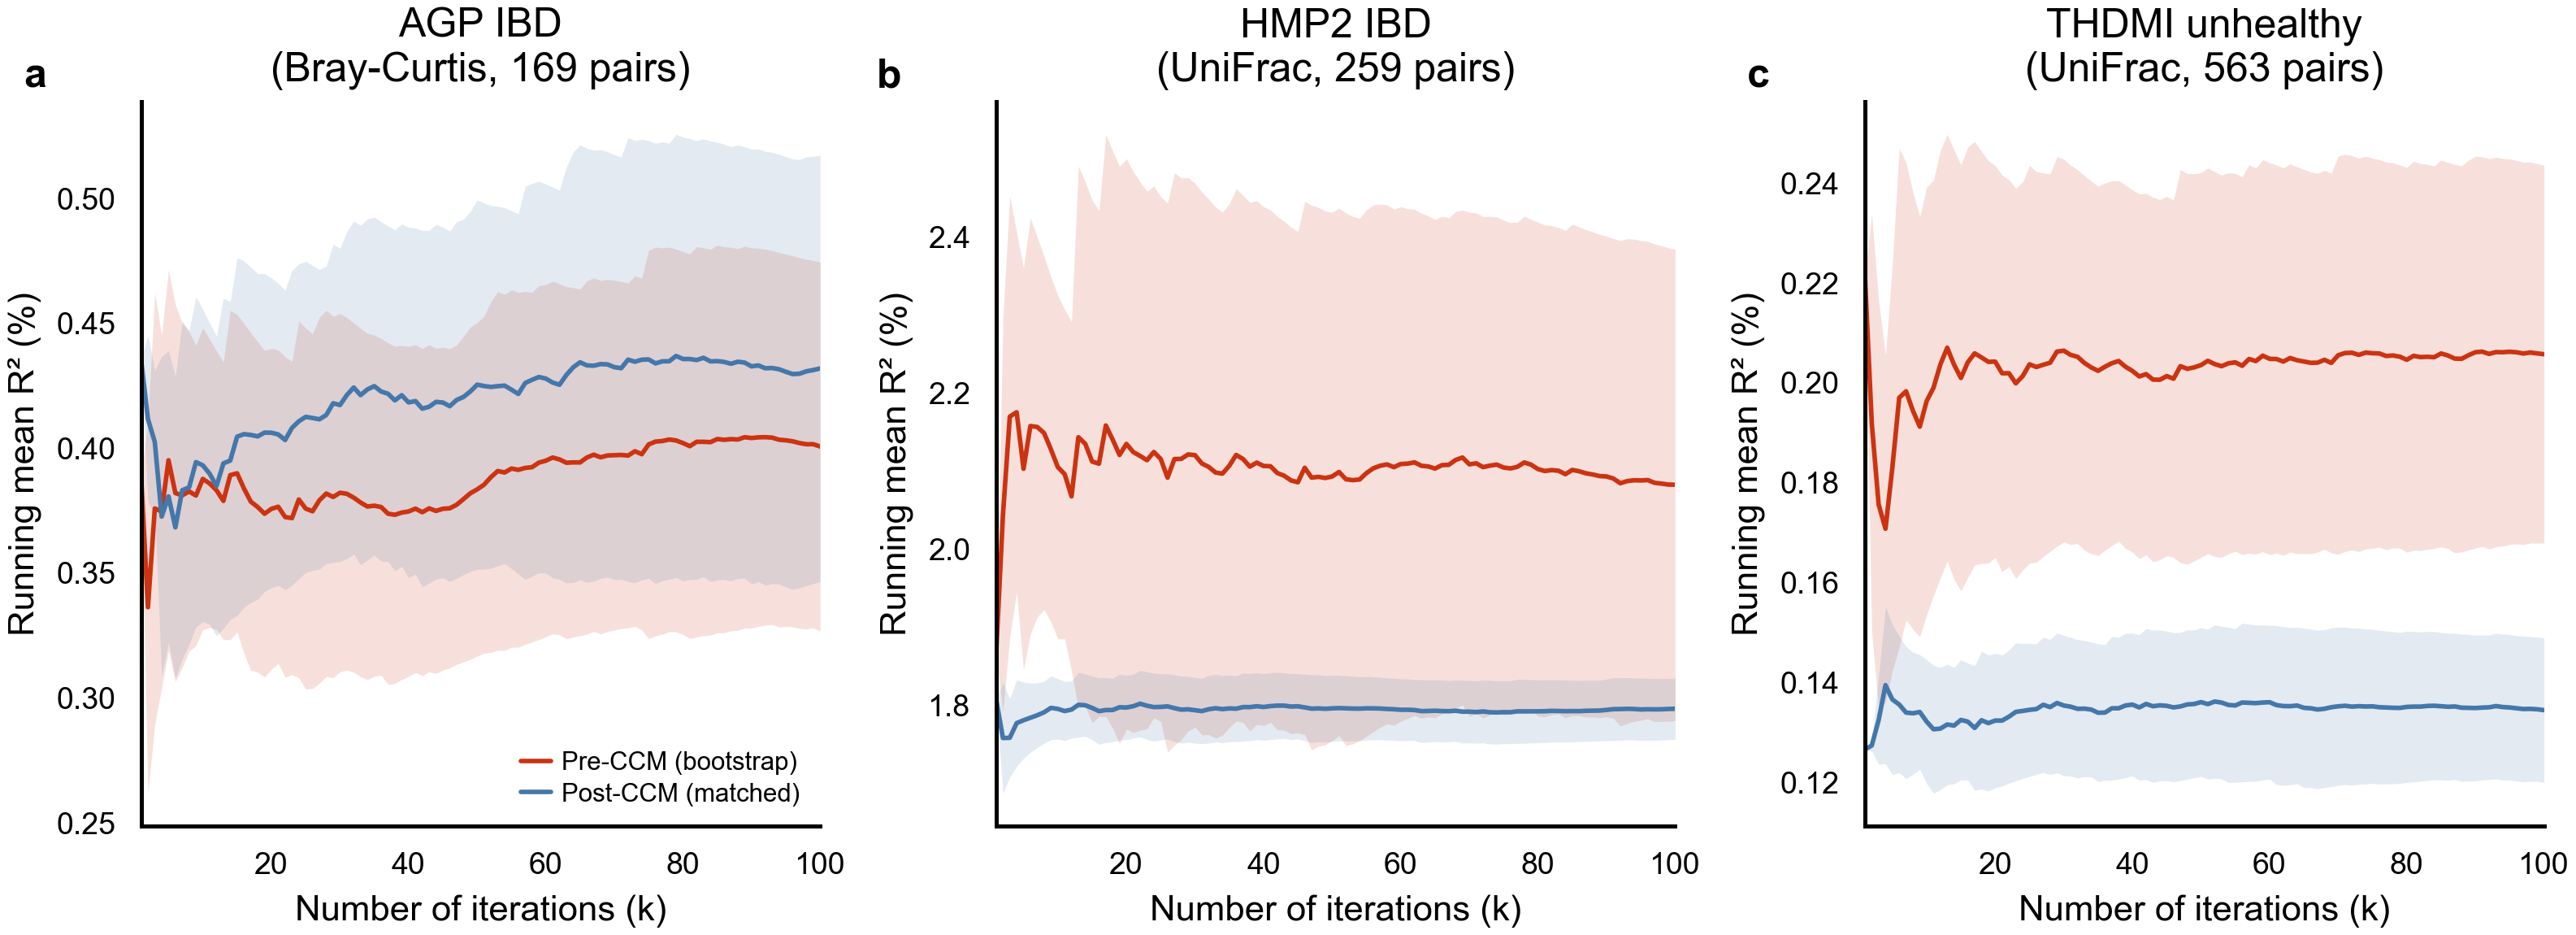

Python code for this plot:
"""Supplementary Figure 1 — k=100 convergence check.

Running mean R² ± 1 SD for the primary case-control (is_case) comparison,
as a function of the number of matching iterations k, for all three cohorts.
Demonstrates that distribution statistics stabilise well before k=100.
"""

import pathlib
import string

import matplotlib as mpl
import matplotlib.pyplot as plt
import numpy as np
import pandas as pd
import seaborn as sns

# ── Style (Nature / double-column) ───────────────────────────────────────────
PALETTE = [
    "#332288",
    "#88CCEE",
    "#44AA99",
    "#117733",
    "#999933",
    "#DDCC77",
    "#CC6677",
    "#882255",
    "#AA4499",
]
PALETTE_TWO = {
    "blue_orange": ["#0077BB", "#EE7733"],
    "blue_red": ["#4477AA", "#CC3311"],
    "teal_wine": ["#44AA99", "#882255"],
    "blue_gold": ["#2E86AB", "#D4A03C"],
}

NATURE_WIDTHS = {"single": 3.50, "1.5col": 5.04, "double": 7.09}
NATURE_MAX_H = 9.0

NATURE_RC = {
    "font.family": "sans-serif",
    "font.sans-serif": ["Arial", "Helvetica", "DejaVu Sans"],
    "font.size": 7,
    "axes.titlesize": 8,
    "axes.labelsize": 7,
    "xtick.labelsize": 6,
    "ytick.labelsize": 6,
    "legend.fontsize": 5,
    "legend.title_fontsize": 6,
    "figure.titlesize": 8,
    "axes.linewidth": 0.8,
    "axes.edgecolor": "black",
    "axes.labelcolor": "black",
    "text.color": "black",
    "xtick.color": "black",
    "ytick.color": "black",
    "xtick.major.width": 0.8,
    "ytick.major.width": 0.8,
    "xtick.minor.width": 0.3,
    "ytick.minor.width": 0.3,
    "lines.linewidth": 0.75,
    "patch.linewidth": 0.5,
    "grid.linewidth": 0.3,
    "xtick.major.size": 3,
    "ytick.major.size": 3,
    "xtick.minor.size": 1.5,
    "ytick.minor.size": 1.5,
    "xtick.direction": "out",
    "ytick.direction": "out",
    "xtick.major.pad": 2,
    "ytick.major.pad": 2,
    "axes.spines.top": False,
    "axes.spines.right": False,
    "axes.grid": False,
    "axes.axisbelow": True,
    "legend.frameon": False,
    "legend.borderpad": 0.3,
    "legend.handlelength": 1.2,
    "legend.handletextpad": 0.4,
    "legend.labelspacing": 0.3,
    "scatter.edgecolors": "white",
    "errorbar.capsize": 2,
    "figure.dpi": 150,
    "savefig.dpi": 450,
    "figure.facecolor": "white",
    "axes.facecolor": "white",
    "figure.constrained_layout.use": True,
    "image.interpolation": "nearest",
    "image.cmap": "viridis",
    "mathtext.fontset": "dejavusans",
}
PANEL_CFG = {"fontsize": 8, "fontweight": "bold"}

sns.set_theme(rc=NATURE_RC)
plt.rcParams.update(NATURE_RC)
plt.rcParams["axes.prop_cycle"] = plt.cycler(color=PALETTE)


# ── Data ─────────────────────────────────────────────────────────────────────
BASE = pathlib.Path(__file__).parent.parent  # …/benchmarking/

COHORTS = [
    {
        "name": "AGP",
        "label": "AGP IBD\n(Bray-Curtis, 169 pairs)",
        "pre_csv": BASE / "../agp_ccm_analysis_controlled/AGP_cc_pre_all.csv",
        "post_csv": BASE / "../agp_ccm_analysis_controlled/AGP_cc_post_all.csv",
    },
    {
        "name": "HMP2",
        "label": "HMP2 IBD\n(UniFrac, 259 pairs)",
        "pre_csv": BASE
        / "../final_notebooks/hmp2_ccm_analysis_controlled/HMP2_cc_pre_all.csv",
        "post_csv": BASE
        / "../final_notebooks/hmp2_ccm_analysis_controlled/HMP2_cc_post_all.csv",
    },
    {
        "name": "THDMI",
        "label": "THDMI unhealthy\n(UniFrac, 563 pairs)",
        "pre_csv": BASE
        / "../final_notebooks/thdmi_ccm_analysis_controlled/THDMI_cc_pre_all.csv",
        "post_csv": BASE
        / "../final_notebooks/thdmi_ccm_analysis_controlled/THDMI_cc_post_all.csv",
    },
]

COL_PRE = PALETTE_TWO["blue_red"][1]  # red  — pre-CCM
COL_POST = PALETTE_TWO["blue_red"][0]  # blue — post-CCM


def _running_stats(values: np.ndarray):
    """Return running mean and SD (ddof=1) vectors for k=1..n."""
    n = len(values)
    rmean = np.array([values[:k].mean() for k in range(1, n + 1)])
    rsd = np.array([values[:k].std(ddof=1) if k > 1 else 0.0 for k in range(1, n + 1)])
    return rmean, rsd


def _add_panel_label(ax: plt.Axes, label: str) -> None:
    ax.text(
        -0.14,
        1.06,
        label,
        fontsize=PANEL_CFG["fontsize"],
        fontweight=PANEL_CFG["fontweight"],
        va="top",
        ha="right",
        transform=ax.transAxes,
    )


# ── Figure ───────────────────────────────────────────────────────────────────
w = NATURE_WIDTHS["double"]
h = 2.6
fig, axes = plt.subplots(1, 3, figsize=(w, h))

for ax, cohort, panel_label in zip(axes, COHORTS, string.ascii_lowercase):
    pre_df = pd.read_csv(cohort["pre_csv"])
    post_df = pd.read_csv(cohort["post_csv"])

    pre_vals = (
        pre_df[pre_df["category"] == "is_case"]
        .sort_values("iteration")["r_squared"]
        .values
    )
    post_vals = (
        post_df[post_df["category"] == "is_case"]
        .sort_values("iteration")["r_squared"]
        .values
    )

    n = len(pre_vals)
    ks = np.arange(1, n + 1)

    pre_mean, pre_sd = _running_stats(pre_vals)
    post_mean, post_sd = _running_stats(post_vals)

    # Pre-CCM line + band
    ax.plot(ks, pre_mean, color=COL_PRE, lw=0.9, label="Pre-CCM (bootstrap)")
    ax.fill_between(
        ks, pre_mean - pre_sd, pre_mean + pre_sd, color=COL_PRE, alpha=0.15, linewidth=0
    )

    # Post-CCM line + band
    ax.plot(ks, post_mean, color=COL_POST, lw=0.9, label="Post-CCM (matched)")
    ax.fill_between(
        ks,
        post_mean - post_sd,
        post_mean + post_sd,
        color=COL_POST,
        alpha=0.15,
        linewidth=0,
    )

    ax.set_xlabel("Number of iterations (k)", labelpad=3)
    ax.set_ylabel("Running mean R² (%)", labelpad=3)
    ax.set_title(cohort["label"], pad=4)
    ax.set_xlim(1, n)
    ax.tick_params(axis="both", which="major")

    if ax is axes[0]:
        ax.legend(loc="lower right", fontsize=5)

    _add_panel_label(ax, panel_label)

OUTNAME = "figS1_convergence"
FORMATS = ["pdf", "png"]
DPI = 450
out_dir = pathlib.Path(__file__).parent
out_dir.mkdir(exist_ok=True)

for fmt in FORMATS:
    fig.savefig(
        out_dir / f"{OUTNAME}.{fmt}",
        dpi=DPI,
        bbox_inches="tight",
        pad_inches=0.02,
        format=fmt,
        facecolor="white",
    )
    print(f"Saved: figures/{OUTNAME}.{fmt}")

plt.close(fig)
